Run: headless pygame with SDL's dummy video driver; simulated clock (each Clock.tick advances the game by its frame time, no real sleeping); random seed 0; keys injected as events and as key.get_pressed() state; mouse plan: one left click at the window centre at the start of phase 2, then a move to the lower-right quarter at the start of phase 3.
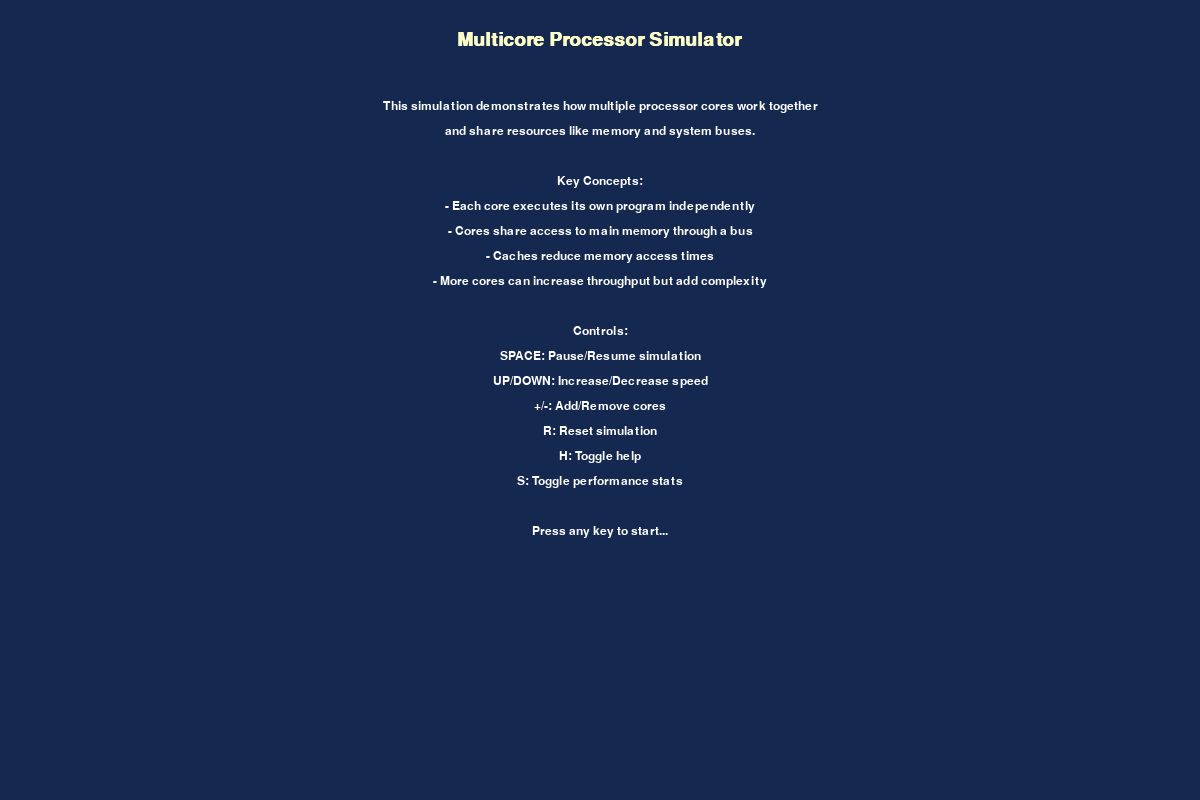
Frame 1 of 4 · flips 1–60 · no input
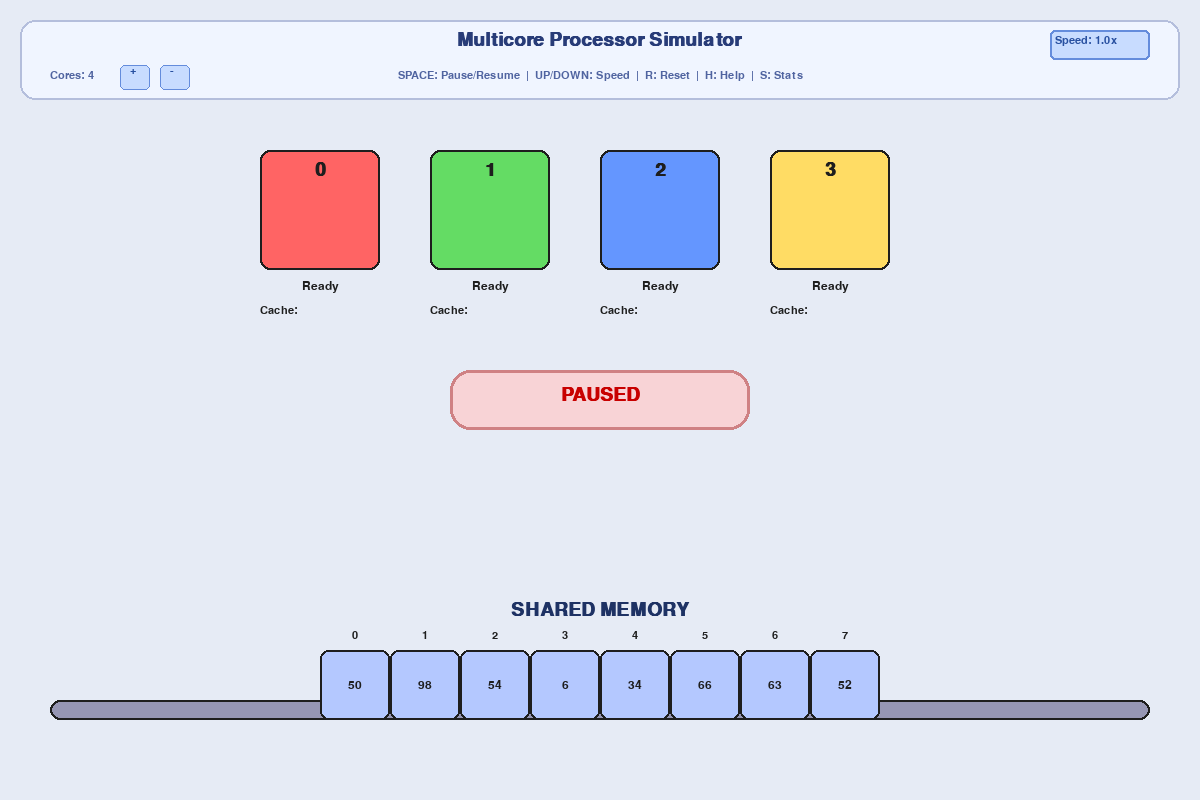
Frame 2 of 4 · flips 61–180 · clicked the window centre · tapped SPACE, RETURN · held RIGHT (→), D
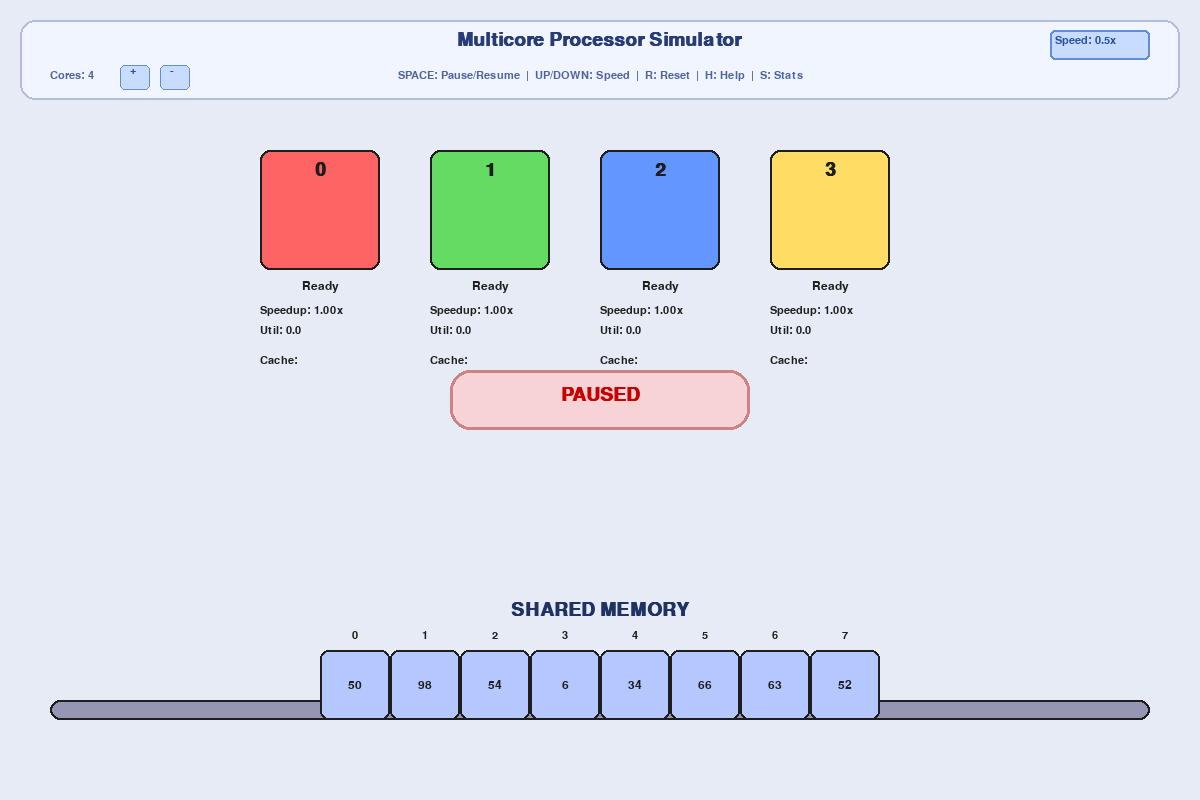
Frame 3 of 4 · flips 181–300 · moved the mouse to the lower-right quarter · held DOWN (↓), S
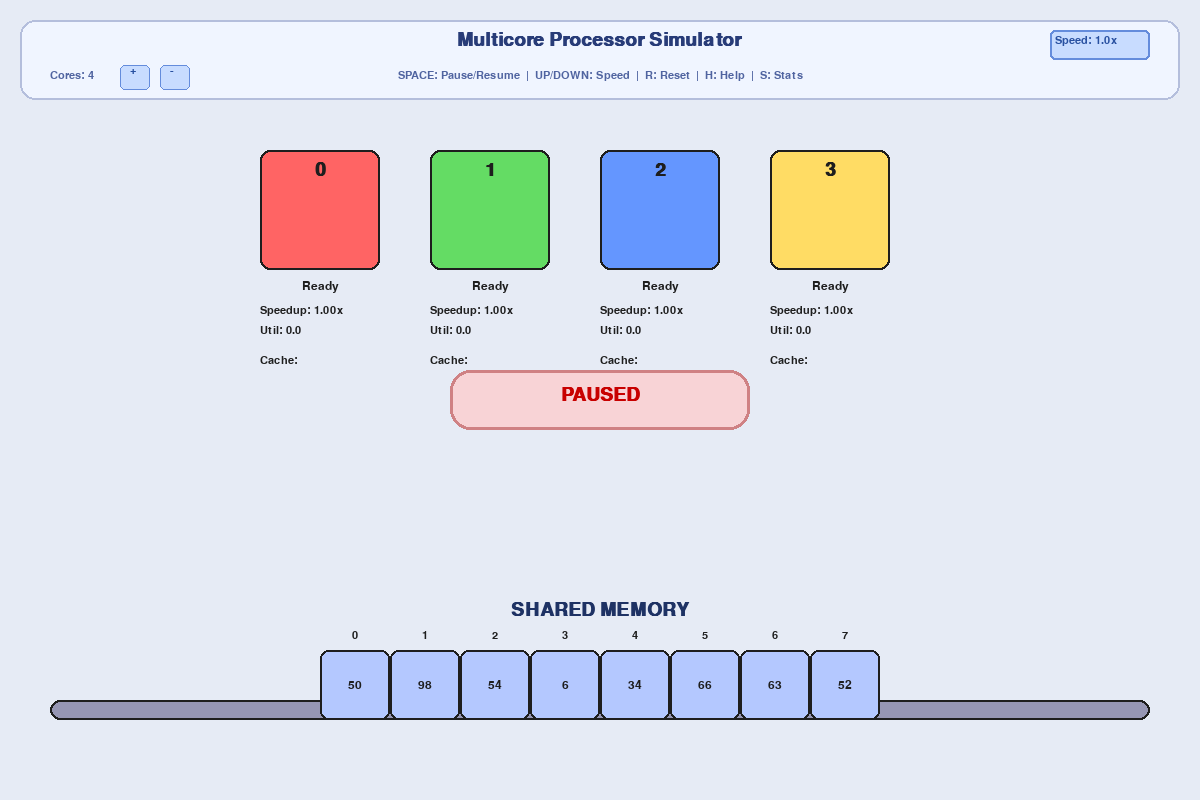
Frame 4 of 4 · flips 301–420 · held LEFT (←), A, UP (↑), W

The pygame program that drew these frames:

import pygame
import random
import time
import math
from collections import deque

# Initialize pygame
pygame.init()

# Constants
WIDTH, HEIGHT = 1200, 800
CORE_SIZE = 120
MEMORY_BLOCKS = 8
BLOCK_SIZE = 70
FONT = pygame.font.SysFont('Arial', 18)
TITLE_FONT = pygame.font.SysFont('Arial', 28, bold=True)
INFO_FONT = pygame.font.SysFont('Arial', 16)
HELP_FONT = pygame.font.SysFont('Arial', 18)

# Colors
WHITE = (255, 255, 255)
BLACK = (30, 30, 30)
LIGHT_GRAY = (240, 240, 240)
DARK_BLUE = (20, 30, 60)
CORE_COLORS = [
    (255, 100, 100),  # Red
    (100, 220, 100),  # Green
    (100, 150, 255),  # Blue
    (255, 220, 100),  # Yellow
    (200, 100, 255),  # Purple
    (100, 220, 220),  # Cyan
]
MEMORY_COLOR = (180, 200, 255)
BUS_COLOR = (150, 150, 180)
CACHE_COLOR = (255, 220, 220)
HIGHLIGHT_COLOR = (255, 255, 150)
HELP_BG = (20, 40, 80)
BG_COLOR = (230, 235, 245)

# Set up the display
screen = pygame.display.set_mode((WIDTH, HEIGHT))
pygame.display.set_caption("Interactive Multicore Processor Simulator")

class Core:
    def __init__(self, id, x, y):
        self.id = id
        self.x = x
        self.y = y
        self.color = CORE_COLORS[id % len(CORE_COLORS)]
        self.cache = {}  # Address: value
        self.current_instruction = "Idle"
        self.registers = [random.randint(0, 99) for _ in range(4)]
        self.pc = 0
        self.active = True
        self.program = self.generate_program()
        self.status = "Ready"
        self.animation_progress = 0
        self.last_accessed_address = None
        self.pulse = 0
        self.pulse_dir = 1
        self.speedup = 1.0
        self.utilization = 0.0
        self.instructions_completed = 0
        self.start_time = time.time()
    
    def generate_program(self):
        """Create a simple program with memory and ALU operations"""
        program = []
        ops = ["LOAD", "STORE", "ADD", "SUB", "AND", "OR", "MOV"]
        for _ in range(20):
            op = random.choice(ops)
            if op in ["LOAD", "STORE"]:
                addr = random.randint(0, MEMORY_BLOCKS-1)
                reg = random.randint(0, 3)
                program.append(f"{op} R{reg} {addr}")
            else:
                reg1 = random.randint(0, 3)
                reg2 = random.randint(0, 3)
                program.append(f"{op} R{reg1} R{reg2}")
        return program
    
    def execute_step(self, memory, bus_available):
        """Execute one instruction step"""
        if self.pc >= len(self.program):
            self.status = "Done"
            self.active = False
            return False
        
        instruction = self.program[self.pc]
        self.current_instruction = instruction
        
        # Memory operations need bus access
        if instruction.startswith(("LOAD", "STORE")):
            if bus_available:
                self.process_memory_operation(memory, instruction)
                self.pc += 1
                self.instructions_completed += 1
                return True  # Used bus
            else:
                self.status = "Waiting for bus"
                return False  # Bus not available
        else:
            # Simulate ALU operation
            self.process_alu_operation(instruction)
            self.pc += 1
            self.instructions_completed += 1
            return False  # Didn't use bus
    
    def process_memory_operation(self, memory, instruction):
        """Process a memory operation (LOAD or STORE)"""
        parts = instruction.split()
        op = parts[0]
        reg = int(parts[1][1:])  # Extract register number
        addr = int(parts[2])
        self.last_accessed_address = addr
        
        if op == "LOAD":
            if addr in self.cache:
                self.status = "Cache Hit!"
                self.registers[reg] = self.cache[addr]
            else:
                self.status = "Cache Miss"
                self.registers[reg] = memory[addr]
                self.cache[addr] = memory[addr]  # Add to cache
        elif op == "STORE":
            memory[addr] = self.registers[reg]
            if addr in self.cache:
                self.cache[addr] = self.registers[reg]
    
    def process_alu_operation(self, instruction):
        """Process an ALU operation"""
        parts = instruction.split()
        op = parts[0]
        reg1 = int(parts[1][1:])
        reg2 = int(parts[2][1:])
        
        if op == "ADD":
            self.registers[reg1] = (self.registers[reg1] + self.registers[reg2]) % 100
        elif op == "SUB":
            self.registers[reg1] = (self.registers[reg1] - self.registers[reg2]) % 100
        elif op == "AND":
            self.registers[reg1] = self.registers[reg1] & self.registers[reg2]
        elif op == "OR":
            self.registers[reg1] = self.registers[reg1] | self.registers[reg2]
        elif op == "MOV":
            self.registers[reg1] = self.registers[reg2]
        
        self.status = "Executing " + op
    
    def update_stats(self, base_time):
        """Update performance statistics"""
        elapsed = time.time() - self.start_time
        if elapsed > 0:
            self.speedup = base_time / elapsed if base_time > 0 else 1.0
            self.utilization = self.instructions_completed / (elapsed * 10)  # Normalized
    
    def update_pulse(self):
        """Update pulsing animation for active cores"""
        if self.active:
            self.pulse += 0.1 * self.pulse_dir
            if self.pulse > 5:
                self.pulse_dir = -1
            elif self.pulse < 0:
                self.pulse_dir = 1

class Simulation:
    def __init__(self):
        self.cores = []
        self.memory = []
        self.bus_available = True
        self.simulation_speed = 1.0
        self.paused = True
        self.show_help = True
        self.show_stats = False
        self.core_count = 4
        self.base_time = 0  # Time taken by single core
        self.history = deque(maxlen=100)  # For performance graphs
        self.initialize_simulation()
    
    def initialize_simulation(self):
        """Initialize simulation components"""
        self.cores = []
        self.memory = [random.randint(1, 99) for _ in range(MEMORY_BLOCKS)]
        
        # Position cores based on count
        cols = min(self.core_count, 4)
        rows = (self.core_count + 3) // 4
        start_x = (WIDTH - cols * (CORE_SIZE + 50)) // 2
        start_y = 150
        
        for i in range(self.core_count):
            col = i % cols
            row = i // cols
            x = start_x + col * (CORE_SIZE + 50)
            y = start_y + row * (CORE_SIZE + 80)
            self.cores.append(Core(i, x, y))
        
        # Reset base time when changing core count
        self.base_time = 0
    
    def update_simulation(self):
        """Update simulation state"""
        if self.paused:
            return
        
        # Process each core
        bus_used = False
        for core in self.cores:
            if core.active:
                used_bus = core.execute_step(self.memory, self.bus_available and not bus_used)
                if used_bus:
                    bus_used = True
                core.update_pulse()
        
        self.bus_available = not bus_used
        
        # Update performance stats
        if len(self.cores) > 0 and self.cores[0].instructions_completed > 0 and self.base_time == 0:
            self.base_time = time.time() - self.cores[0].start_time
        
        for core in self.cores:
            core.update_stats(self.base_time)
        
        # Record history for graphs
        if len(self.cores) > 1 and time.time() % 0.5 < 0.1:  # Sample every ~0.5s
            stats = {
                "time": time.time(),
                "speedups": [core.speedup for core in self.cores],
                "utilizations": [core.utilization for core in self.cores]
            }
            self.history.append(stats)
    
    def draw(self, screen):
        """Draw the simulation"""
        screen.fill(BG_COLOR)
        
        if self.show_help:
            self.draw_help_screen(screen)
        else:
            self.draw_controls(screen)
            self.draw_bus(screen)
            self.draw_memory(screen)
            
            for core in self.cores:
                self.draw_core(screen, core)
            
            if self.show_stats and len(self.cores) > 1:
                self.draw_performance_graphs(screen)
            
            if self.paused:
                self.draw_pause_overlay(screen)
    
    def draw_controls(self, screen):
        """Draw control panel"""
        # Control panel background
        pygame.draw.rect(screen, (240, 245, 255), (20, 20, WIDTH-40, 80), border_radius=15)
        pygame.draw.rect(screen, (180, 190, 220), (20, 20, WIDTH-40, 80), 2, border_radius=15)
        
        # Title
        title = TITLE_FONT.render("Multicore Processor Simulator", True, (40, 60, 120))
        screen.blit(title, (WIDTH//2 - title.get_width()//2, 30))
        
        # Core count selector
        core_text = INFO_FONT.render(f"Cores: {self.core_count}", True, (80, 100, 160))
        screen.blit(core_text, (50, 70))
        pygame.draw.rect(screen, (200, 220, 255), (120, 65, 30, 25), border_radius=5)
        pygame.draw.rect(screen, (100, 140, 220), (120, 65, 30, 25), 1, border_radius=5)
        plus = INFO_FONT.render("+", True, (40, 80, 160))
        screen.blit(plus, (130, 65))
        
        pygame.draw.rect(screen, (200, 220, 255), (160, 65, 30, 25), border_radius=5)
        pygame.draw.rect(screen, (100, 140, 220), (160, 65, 30, 25), 1, border_radius=5)
        minus = INFO_FONT.render("-", True, (40, 80, 160))
        screen.blit(minus, (170, 65))
        
        # Controls
        controls = INFO_FONT.render(
            "SPACE: Pause/Resume  |  UP/DOWN: Speed  |  R: Reset  |  H: Help  |  S: Stats", 
            True, (80, 100, 160))
        screen.blit(controls, (WIDTH//2 - controls.get_width()//2, 70))
        
        # Speed indicator
        speed_bg = pygame.Rect(WIDTH - 150, 30, 100, 30)
        pygame.draw.rect(screen, (200, 220, 255), speed_bg, border_radius=5)
        pygame.draw.rect(screen, (100, 140, 220), speed_bg, 2, border_radius=5)
        speed_text = INFO_FONT.render(f"Speed: {self.simulation_speed:.1f}x", True, (40, 80, 160))
        screen.blit(speed_text, (WIDTH - 145, 35))
    
    def draw_core(self, screen, core):
        """Draw a processor core with all its components"""
        # Core body with pulsing animation
        pulse_offset = math.sin(core.pulse) * 3
        pygame.draw.rect(screen, core.color, 
                        (core.x - pulse_offset, core.y - pulse_offset, 
                         CORE_SIZE + pulse_offset*2, CORE_SIZE + pulse_offset*2), 
                        border_radius=10)
        pygame.draw.rect(screen, BLACK, 
                        (core.x - pulse_offset, core.y - pulse_offset, 
                         CORE_SIZE + pulse_offset*2, CORE_SIZE + pulse_offset*2), 
                        2, border_radius=10)
        
        # Core ID
        id_text = TITLE_FONT.render(f"{core.id}", True, BLACK)
        screen.blit(id_text, (core.x + CORE_SIZE//2 - id_text.get_width()//2, core.y + 10))
        
        # Status
        status_text = FONT.render(core.status, True, BLACK)
        screen.blit(status_text, (core.x + CORE_SIZE//2 - status_text.get_width()//2, core.y + CORE_SIZE + 10))
        
        # Performance info if showing stats
        if self.show_stats:
            perf_text = INFO_FONT.render(f"Speedup: {core.speedup:.2f}x", True, BLACK)
            screen.blit(perf_text, (core.x, core.y + CORE_SIZE + 35))
            
            util_text = INFO_FONT.render(f"Util: {core.utilization:.1f}", True, BLACK)
            screen.blit(util_text, (core.x, core.y + CORE_SIZE + 55))
        
        # Cache visualization
        cache_title = INFO_FONT.render("Cache:", True, BLACK)
        screen.blit(cache_title, (core.x, core.y + CORE_SIZE + (85 if self.show_stats else 35)))
        
        for i, (addr, val) in enumerate(list(core.cache.items())[:4]):
            cache_rect = pygame.Rect(core.x + i*25, core.y + CORE_SIZE + (110 if self.show_stats else 60), 20, 20)
            pygame.draw.rect(screen, CACHE_COLOR, cache_rect, border_radius=3)
            pygame.draw.rect(screen, BLACK, cache_rect, 1, border_radius=3)
            addr_text = INFO_FONT.render(str(addr), True, BLACK)
            screen.blit(addr_text, (core.x + i*25 + 10 - addr_text.get_width()//2, 
                                  core.y + CORE_SIZE + (110 if self.show_stats else 60) + 2))
    
    def draw_memory(self, screen):
        """Draw the shared memory module"""
        # Memory title
        mem_title = TITLE_FONT.render("SHARED MEMORY", True, (30, 50, 100))
        screen.blit(mem_title, (WIDTH//2 - mem_title.get_width()//2, HEIGHT - 200))
        
        # Memory blocks
        for i in range(MEMORY_BLOCKS):
            # Check if any core recently accessed this block
            recently_accessed = any(core.last_accessed_address == i for core in self.cores)
            color = HIGHLIGHT_COLOR if recently_accessed else MEMORY_COLOR
            
            block_rect = pygame.Rect(WIDTH//2 - (MEMORY_BLOCKS*BLOCK_SIZE)//2 + i*BLOCK_SIZE, 
                                    HEIGHT - 150, BLOCK_SIZE, BLOCK_SIZE)
            pygame.draw.rect(screen, color, block_rect, border_radius=8)
            pygame.draw.rect(screen, BLACK, block_rect, 2, border_radius=8)
            
            # Address label
            addr_text = INFO_FONT.render(f"{i}", True, BLACK)
            screen.blit(addr_text, (block_rect.centerx - addr_text.get_width()//2, HEIGHT - 170))
            
            # Value
            val_text = FONT.render(str(self.memory[i]), True, BLACK)
            screen.blit(val_text, (block_rect.centerx - val_text.get_width()//2, 
                                 block_rect.centery - val_text.get_height()//2))
    
    def draw_bus(self, screen):
        """Draw the system bus"""
        # Bus line
        pygame.draw.rect(screen, BUS_COLOR, (50, HEIGHT - 100, WIDTH-100, 20), border_radius=10)
        pygame.draw.rect(screen, BLACK, (50, HEIGHT - 100, WIDTH-100, 20), 2, border_radius=10)
        
        # Bus activity indicator
        if not self.bus_available:
            pygame.draw.circle(screen, (255, 100, 100), (WIDTH//2, HEIGHT - 90), 8)
    
    def draw_performance_graphs(self, screen):
        """Draw performance comparison graphs"""
        if len(self.history) < 2:
            return
        
        # Graph area background
        graph_bg = pygame.Rect(50, HEIGHT - 350, WIDTH-100, 200)
        pygame.draw.rect(screen, (240, 245, 255), graph_bg, border_radius=10)
        pygame.draw.rect(screen, (180, 190, 220), graph_bg, 2, border_radius=10)
        
        # Title
        title = FONT.render("Performance Comparison", True, (40, 60, 120))
        screen.blit(title, (WIDTH//2 - title.get_width()//2, HEIGHT - 340))
        
        # X-axis (time)
        start_time = self.history[0]["time"]
        end_time = self.history[-1]["time"]
        time_range = end_time - start_time if end_time > start_time else 1
        
        # Y-axis values (speedup)
        max_speedup = max(max(stats["speedups"]) for stats in self.history) or 1
        y_scale = 150 / max(1, max_speedup)
        
        # Draw grid lines
        for i in range(1, math.ceil(max_speedup) + 1):
            y_pos = HEIGHT - 150 - i * y_scale
            pygame.draw.line(screen, (220, 220, 220), (60, y_pos), (WIDTH-60, y_pos), 1)
            speedup_text = INFO_FONT.render(f"{i}x", True, (100, 100, 120))
            screen.blit(speedup_text, (40, y_pos - 10))
        
        # Draw speedup lines for each core
        for core_idx in range(len(self.cores)):
            color = self.cores[core_idx].color
            points = []
            for i, stats in enumerate(self.history):
                if core_idx < len(stats["speedups"]):
                    x = 60 + (WIDTH-120) * (stats["time"] - start_time) / time_range
                    y = HEIGHT - 150 - stats["speedups"][core_idx] * y_scale
                    points.append((x, y))
            
            if len(points) > 1:
                pygame.draw.lines(screen, color, False, points, 2)
        
        # Legend
        legend_y = HEIGHT - 380
        for core_idx, core in enumerate(self.cores[:4]):  # Only show first 4 to avoid clutter
            pygame.draw.rect(screen, core.color, (70 + core_idx * 120, legend_y, 20, 20))
            core_text = INFO_FONT.render(f"Core {core_idx}", True, BLACK)
            screen.blit(core_text, (95 + core_idx * 120, legend_y))
    
    def draw_help_screen(self, screen):
        """Draw the help screen"""
        screen.fill(HELP_BG)
        
        # Title
        title = TITLE_FONT.render("Multicore Processor Simulator", True, (255, 255, 200))
        screen.blit(title, (WIDTH//2 - title.get_width()//2, 30))
        
        # Instructions
        instructions = [
            "This simulation demonstrates how multiple processor cores work together",
            "and share resources like memory and system buses.",
            "",
            "Key Concepts:",
            "- Each core executes its own program independently",
            "- Cores share access to main memory through a bus",
            "- Caches reduce memory access times",
            "- More cores can increase throughput but add complexity",
            "",
            "Controls:",
            "SPACE: Pause/Resume simulation",
            "UP/DOWN: Increase/Decrease speed",
            "+/-: Add/Remove cores",
            "R: Reset simulation",
            "H: Toggle help",
            "S: Toggle performance stats",
            "",
            "Press any key to start..."
        ]
        
        for i, line in enumerate(instructions):
            text = HELP_FONT.render(line, True, WHITE)
            screen.blit(text, (WIDTH//2 - text.get_width()//2, 100 + i * 25))
    
    def draw_pause_overlay(self, screen):
        """Draw pause indicator"""
        pause_bg = pygame.Surface((300, 60), pygame.SRCALPHA)
        pygame.draw.rect(pause_bg, (255, 200, 200, 180), pause_bg.get_rect(), border_radius=20)
        pygame.draw.rect(pause_bg, (200, 100, 100, 200), pause_bg.get_rect(), 3, border_radius=20)
        screen.blit(pause_bg, (WIDTH//2 - 150, HEIGHT//2 - 30))
        
        pause_text = TITLE_FONT.render("PAUSED", True, (200, 0, 0))
        screen.blit(pause_text, (WIDTH//2 - pause_text.get_width()//2, HEIGHT//2 - 15))

# Main game loop
def main():
    clock = pygame.time.Clock()
    sim = Simulation()
    running = True
    
    while running:
        for event in pygame.event.get():
            if event.type == pygame.QUIT:
                running = False
            elif event.type == pygame.KEYDOWN:
                if sim.show_help:
                    # Start simulation when any key is pressed during initial help
                    sim.show_help = False
                    sim.paused = False
                elif event.key == pygame.K_SPACE:
                    sim.paused = not sim.paused
                elif event.key == pygame.K_UP:
                    sim.simulation_speed = min(3.0, sim.simulation_speed + 0.5)
                elif event.key == pygame.K_DOWN:
                    sim.simulation_speed = max(0.5, sim.simulation_speed - 0.5)
                elif event.key == pygame.K_r:
                    sim.initialize_simulation()
                elif event.key == pygame.K_h:
                    sim.show_help = not sim.show_help
                elif event.key == pygame.K_s:
                    sim.show_stats = not sim.show_stats
                elif event.key == pygame.K_PLUS or event.key == pygame.K_EQUALS:
                    if sim.core_count < 6:
                        sim.core_count += 1
                        sim.initialize_simulation()
                elif event.key == pygame.K_MINUS:
                    if sim.core_count > 1:
                        sim.core_count -= 1
                        sim.initialize_simulation()
        
        # Check for core count button clicks
        mouse_pos = pygame.mouse.get_pos()
        mouse_clicked = pygame.mouse.get_pressed()[0]
        
        if not sim.show_help and mouse_clicked:
            # Check + button
            if 120 <= mouse_pos[0] <= 150 and 65 <= mouse_pos[1] <= 90:
                if sim.core_count < 6:
                    sim.core_count += 1
                    sim.initialize_simulation()
            # Check - button
            elif 160 <= mouse_pos[0] <= 190 and 65 <= mouse_pos[1] <= 90:
                if sim.core_count > 1:
                    sim.core_count -= 1
                    sim.initialize_simulation()
        
        sim.update_simulation()
        sim.draw(screen)
        pygame.display.flip()
        clock.tick(30)
    
    pygame.quit()

if __name__ == "__main__":
    main()
